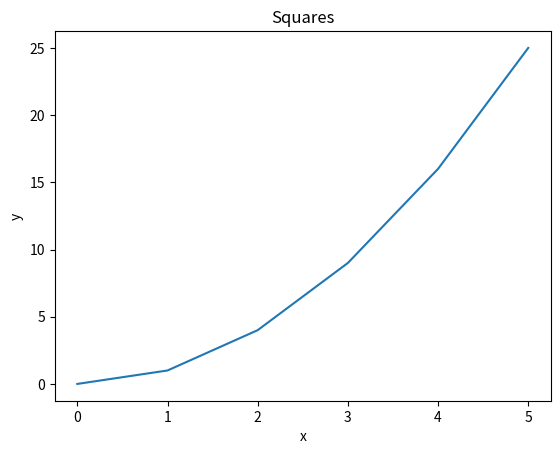
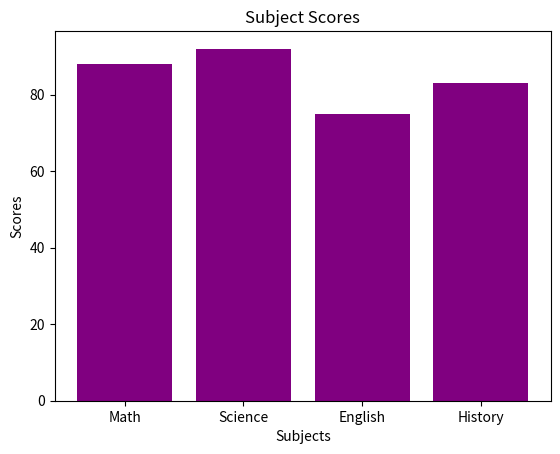
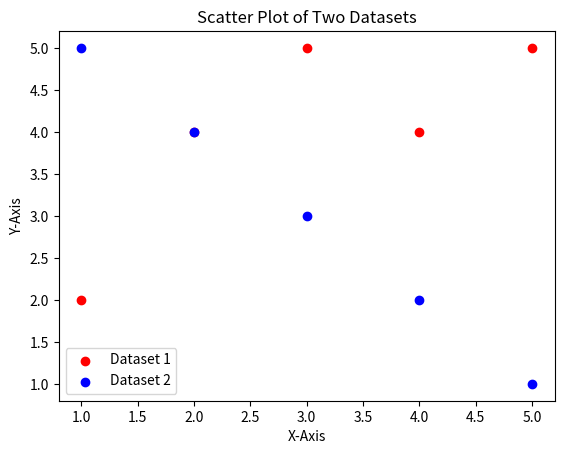
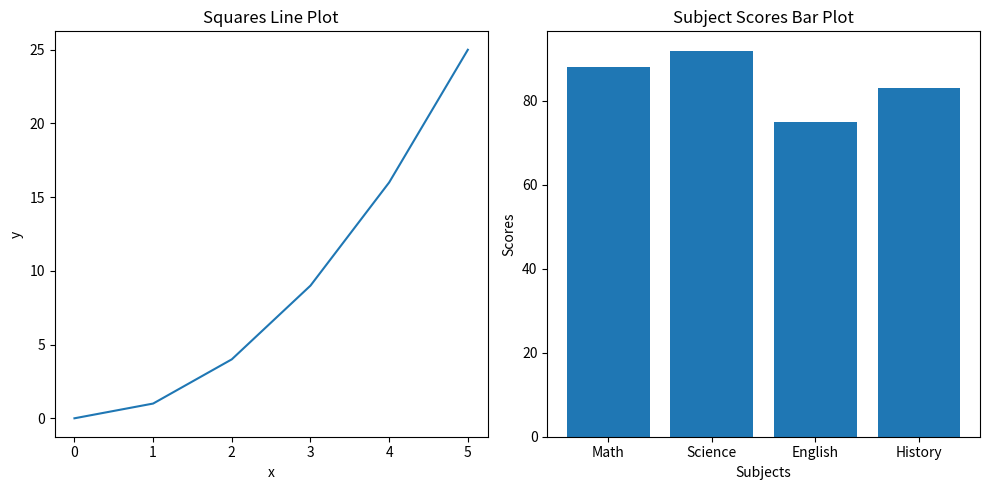
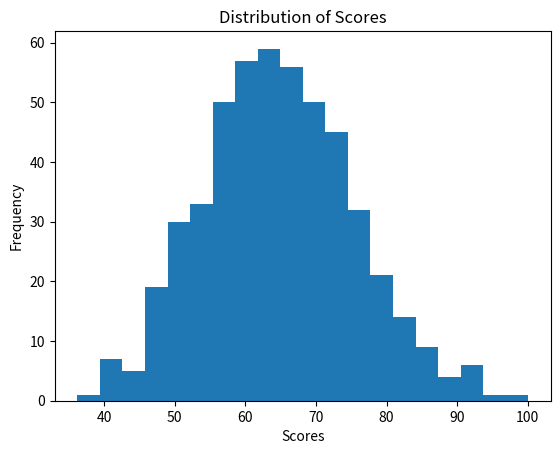
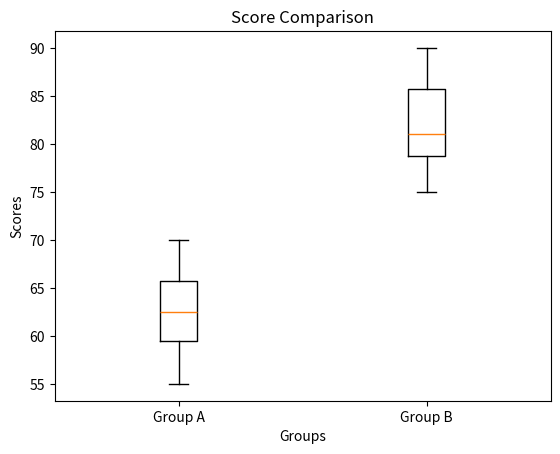
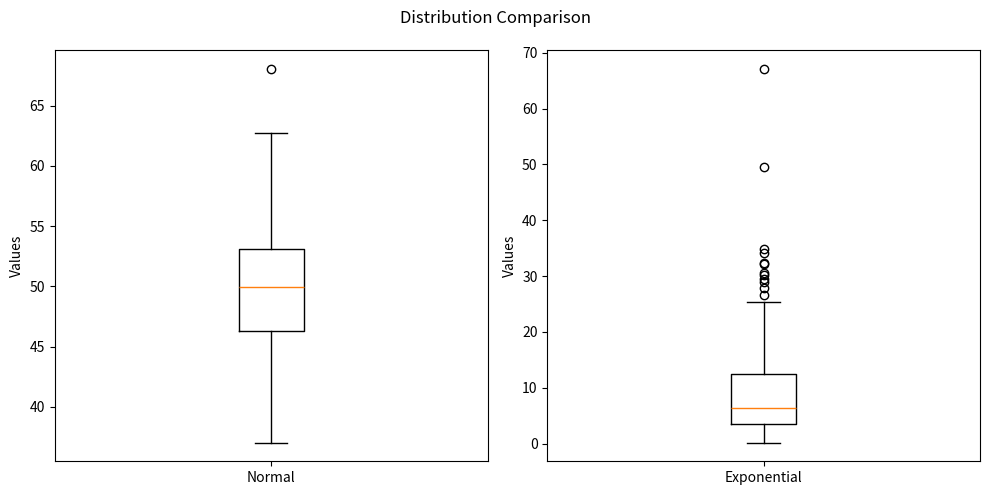
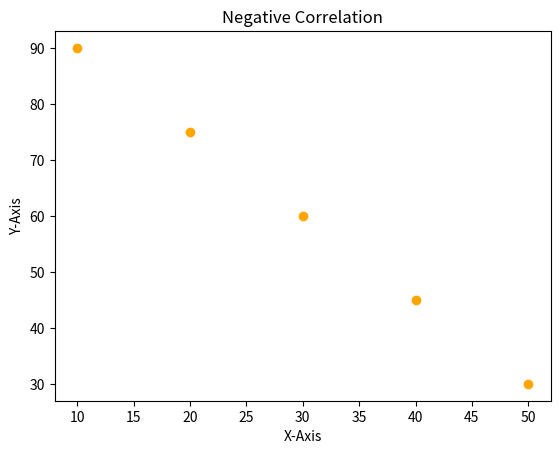
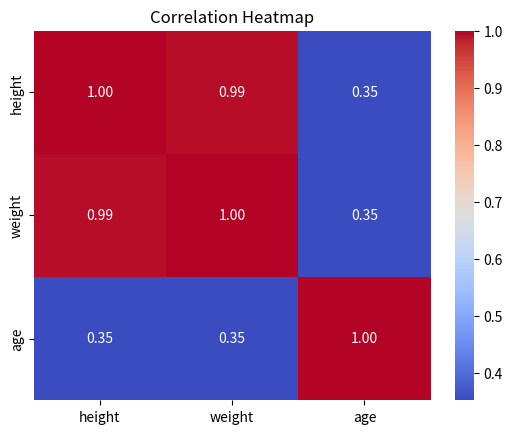

Here is the Python script that generated these plots, in order:
# Amir Daniali
# https://github.com/amirdaniali
# Code The Dream  PyAICC 26.3
# Week 1

# --- Pandas ---

"""Pandas Question 1

Create the following DataFrame and print the first three rows, the shape, and the data types of each column.
"""

import pandas as pd
import numpy as np
import matplotlib.pyplot as plt
from scipy import stats
from scipy.stats import pearsonr
import seaborn as sns

# Pandas Q1
data = {
    "name": ["Alice", "Bob", "Carol", "David", "Eve"],
    "grade": [85, 72, 90, 68, 95],
    "city": ["Boston", "Austin", "Boston", "Denver", "Austin"],
    "passed": [True, True, True, False, True],
}
df = pd.DataFrame(data)

print(f"First 3 rows:\n{df.head(3)}")
print(f"Shape: {df.shape}")
print(f"Data Types:\n{df.dtypes}")

# Pandas Q2
"""Using the DataFrame from Q1, filter the rows to show only students who passed and have a grade above 80. Print the result."""
top_students = df[(df["passed"] == True) & (df["grade"] > 80)]
print(f"Top Students:\n{top_students}")

# Pandas Q3
"""Add a new column called 'grade_curved' that adds 5 points to each student's grade. Print the updated DataFrame (all columns, all rows)."""
df["grade_curved"] = df["grade"] + 5
print(f"Curved Grade DataFrame:\n{df}")

# Pandas Q4
"""Add a new column called 'name_upper' that contains each student's name in uppercase, using the .str accessor. Print the 'name' and 'name_upper' columns together."""
df["name_upper"] = df["name"].str.upper()
print(f"Name Upper:\n{df[['name', 'name_upper']]}")

# Pandas Q5
"""Group the DataFrame by 'city' and compute the mean grade for each city. Print the result."""
cities = df.groupby("city").agg({"grade": "mean"})
print(f"Cities Mean Grade:\n{cities}")

# Pandas Q6
"""Replace the value 'Austin' in the 'city' column with 'Houston'. Print the 'name' and 'city' columns to confirm the change."""
df["city"] = df["city"].str.replace("Austin", "Houston")
print(f"Names and Cities with 'Austin' replaced:\n{df[['name', 'city']]}")

# Pandas Q7
"""Sort the DataFrame by 'grade' in descending order and print the top 3 rows."""
df_sorted = df.sort_values(by="grade", ascending=False)
print(f"Top 3 students by grade:\n{df_sorted.head(3)}")

# --- NumPy ---

# NumPy Q1
"""Create a 1D NumPy array from the list [10, 20, 30, 40, 50]. Print its shape, dtype, and ndim."""
arr = np.array([10, 20, 30, 40, 50])
print(f"Array: {arr}")
print(f"Array Shape: {arr.shape}")
print(f"Array dtype: {arr.dtype}")
print(f"Array ndim: {arr.ndim}")

# NumPy Q2
"""Create the following 2D array and print its shape and size (total number of elements)."""
arr2d = np.array([[1, 2, 3], [4, 5, 6], [7, 8, 9]])
print(f"2D Array:\n{arr2d}")
print(f"2D Array Shape: {arr2d.shape}")
print(f"2D Array Size: {arr2d.size}")

# NumPy Q3
"""Using the 2D array from Q2, slice out the top-left 2x2 block and print it. The expected result is [[1, 2], [4, 5]]."""
sliced_arr = arr2d[:2, :2]
print(f"Sliced 2x2 Array:\n{sliced_arr}")

# NumPy Q4
"""Create a 3x4 array of zeros using a built-in command. Then create a 2x5 array of ones using a built-in command. Print both."""
array_of_zeros = np.zeros((3, 4))
array_of_ones = np.ones((2, 5))
print(f"Array of zeros:\n{array_of_zeros}")
print(f"Array of ones:\n{array_of_ones}")

# NumPy Q5
"""Create an array using np.arange(0, 50, 5). Print the array, its shape, mean, sum, and standard deviation."""
arranged_array = np.arange(0, 50, 5)
print(f"Arange Array: {arranged_array}")
print(f"Arange Array Shape: {arranged_array.shape}")
print(f"Arange Array Mean: {arranged_array.mean()}")
print(f"Arange Array Sum: {arranged_array.sum()}")
print(f"Arange Array Std: {arranged_array.std()}")

# NumPy Q6
"""Generate an array of 200 random values drawn from a normal distribution with mean 0 and standard deviation 1. Print the mean and standard deviation."""
normal_array = np.random.normal(0, 1, 200)
print(f"Random Normal Mean: {normal_array.mean()}")
print(f"Random Normal Std: {normal_array.std()}")

# --- Matplotlib ---

# Matplotlib Q1
"""Plot the following data as a line plot with title 'Squares', x-axis label 'x', and y-axis label 'y'."""
x = [0, 1, 2, 3, 4, 5]
y = [0, 1, 4, 9, 16, 25]

fig, ax = plt.subplots()
ax.plot(x, y)
ax.set(title="Squares", xlabel="x", ylabel="y")
plt.show()

# Matplotlib Q2
"""Create a bar plot for subject scores with title 'Subject Scores' and labeled axes."""
subjects = ["Math", "Science", "English", "History"]
scores = [88, 92, 75, 83]

fig, ax = plt.subplots()
ax.bar(subjects, scores, color="purple")
ax.set_title("Subject Scores")
ax.set_xlabel("Subjects")
ax.set_ylabel("Scores")
plt.show()

# Matplotlib Q3
"""Plot the two datasets as a scatter plot on the same figure with different colors, legend, and labeled axes."""
x1, y1 = [1, 2, 3, 4, 5], [2, 4, 5, 4, 5]
x2, y2 = [1, 2, 3, 4, 5], [5, 4, 3, 2, 1]

fig, ax = plt.subplots()
ax.scatter(x1, y1, color="red", label="Dataset 1")
ax.scatter(x2, y2, color="blue", label="Dataset 2")
ax.legend()
ax.set_xlabel("X-Axis")
ax.set_ylabel("Y-Axis")
ax.set_title("Scatter Plot of Two Datasets")
plt.show()

# Matplotlib Q4
"""Create a figure with 1 row and 2 subplots: left line plot (x vs y from Q1), right bar plot (subjects and scores from Q2)."""
fig, (ax1, ax2) = plt.subplots(1, 2, figsize=(10, 5))
ax1.plot(x, y)
ax1.set_title("Squares Line Plot")
ax1.set_xlabel("x")
ax1.set_ylabel("y")

ax2.bar(subjects, scores)
ax2.set_title("Subject Scores Bar Plot")
ax2.set_xlabel("Subjects")
ax2.set_ylabel("Scores")

plt.tight_layout()
plt.show()

# --- Descriptive Statistics ---

# Descriptive Stats Q1
"""Given the list below, use NumPy to compute mean, median, variance, and standard deviation."""
data_ds = [12, 15, 14, 10, 18, 22, 13, 16, 14, 15]
print(f"Mean: {np.mean(data_ds)}")
print(f"Median: {np.median(data_ds)}")
print(f"Variance: {np.var(data_ds)}")
print(f"Standard Deviation: {np.std(data_ds)}")

# Descriptive Stats Q2
"""Generate 500 random values from N(65, 10) and plot a histogram with 20 bins."""
scores_dist = np.random.normal(65, 10, 500)
plt.hist(scores_dist, bins=20)
plt.title("Distribution of Scores")
plt.xlabel("Scores")
plt.ylabel("Frequency")
plt.show()

# Descriptive Stats Q3
"""Create a boxplot comparing two groups with labels and title 'Score Comparison'."""
group_a = [55, 60, 63, 70, 68, 62, 58, 65]
group_b = [75, 80, 78, 90, 85, 79, 82, 88]

fig, ax = plt.subplots()
ax.boxplot([group_a, group_b], labels=["Group A", "Group B"])
ax.set_ylabel("Scores")
ax.set_xlabel("Groups")
ax.set_title("Score Comparison")
plt.show()

# Descriptive Stats Q4
"""Side-by-side boxplots for normal vs exponential distributions with comments on skew and central tendency."""
normal_data = np.random.normal(50, 5, 200)
skewed_data = np.random.exponential(10, 200)

fig, (ax1, ax2) = plt.subplots(1, 2, figsize=(10, 5))
ax1.boxplot(normal_data, labels=["Normal"])
ax1.set_ylabel("Values")

ax2.boxplot(skewed_data, labels=["Exponential"])
ax2.set_ylabel("Values")

fig.suptitle("Distribution Comparison")
plt.tight_layout()
plt.show()

# Exponential distribution is more skewed than the normal distribution.
# Mean is a good measure of central tendency for the normal distribution.
# Median is more appropriate for the exponential distribution because it is less affected by extreme values.

# Descriptive Stats Q5
"""Print mean, median, and mode of data1 and data2, and explain why mean and median differ for data2."""
data1 = [10, 12, 12, 16, 18]
data2 = [10, 12, 12, 16, 150]

# Convert to pandas Series to get mode easily
series1 = pd.Series(data1)
series2 = pd.Series(data2)

print(f"Data1 Mean: {series1.mean()}")
print(f"Data1 Median: {series1.median()}")
print(f"Data1 Mode: {series1.mode()[0]}")

print(f"Data2 Mean: {series2.mean()}")
print(f"Data2 Median: {series2.median()}")
print(f"Data2 Mode: {series2.mode()[0]}")

# For data2, the single extreme value (150) pulls the mean upward, but the median stays near
# the center of the bulk of the data. This makes the mean much larger than the median.

# --- Hypothesis Testing ---

# Hypothesis Q1
"""Run an independent samples t-test on two groups."""
group_a_ht = [72, 68, 75, 70, 69, 73, 71, 74]
group_b_ht = [80, 85, 78, 83, 82, 86, 79, 84]

t_stat, p_val = stats.ttest_ind(group_a_ht, group_b_ht)
print("Independent t-test (Q1) t-statistic:", t_stat)
print("Independent t-test (Q1) p-value:", p_val)

# Hypothesis Q2
"""Using the p-value from Q1, print whether the result is significant at alpha = 0.05."""
alpha = 0.05
if p_val < alpha:
    print("The difference is statistically significant at alpha = 0.05.")
else:
    print("No statistically significant difference detected at alpha = 0.05.")

# Hypothesis Q3
"""Paired t-test on before/after scores."""
before = [60, 65, 70, 58, 62, 67, 63, 66]
after = [68, 70, 76, 65, 69, 72, 70, 71]

t_stat_paired, p_val_paired = stats.ttest_rel(before, after)
print(f"Paired t-test t-statistic: {t_stat_paired:.3f}")
print(f"Paired t-test p-value: {p_val_paired:.6f}")

# Hypothesis Q4
"""One-sample t-test against benchmark 70."""
scores_bench = [72, 68, 75, 70, 69, 74, 71, 73]
t_stat_one, p_val_one = stats.ttest_1samp(scores_bench, 70)
print(f"One-sample t-test t-statistic: {t_stat_one:.3f}")
print(f"One-sample t-test p-value: {p_val_one:.6f}")

# Hypothesis Q5
"""One-tailed test: check whether group_a_ht scores are less than group_b_ht scores."""
t_stat_one_tail, p_val_one_tail = stats.ttest_ind(
    group_a_ht, group_b_ht, alternative="less"
)
print(f"One-tailed t-test p-value (group_a < group_b): {p_val_one_tail:.6f}")

# Hypothesis Q6
"""Plain-language conclusion for Q1."""
print(
    "Group B scores are higher on average than Group A, and the very small p-value "
    "suggests this difference is unlikely to be due to random chance alone."
)

# --- Correlation ---

# Correlation Q1
"""Compute Pearson correlation between x and y using np.corrcoef() and interpret the result."""
x_corr1 = [1, 2, 3, 4, 5]
y_corr1 = [2, 4, 6, 8, 10]

corr_matrix = np.corrcoef(x_corr1, y_corr1)
print(f"Full Correlation Matrix:\n{corr_matrix}")
print(f"Correlation Coefficient (0,1): {corr_matrix[0, 1]}")

# We expect the correlation to be 1 because y is exactly 2 * x, a perfect linear relationship.

# Correlation Q2
"""Use pearsonr() to compute correlation and p-value."""
x_corr2 = [1, 2, 3, 4, 5, 6, 7, 8, 9, 10]
y_corr2 = [10, 9, 7, 8, 6, 5, 3, 4, 2, 1]

r_val, p_val_corr = pearsonr(x_corr2, y_corr2)
print("pearsonr Correlation:", r_val)
print("pearsonr p-value:", p_val_corr)

# Correlation Q3
"""Create DataFrame and compute correlation matrix."""
people = {
    "height": [160, 165, 170, 175, 180],
    "weight": [55, 60, 65, 72, 80],
    "age": [25, 30, 22, 35, 28],
}
df_people = pd.DataFrame(people)
df_corr = df_people.corr()
print("DataFrame Correlation Matrix:\n", df_corr)

# Correlation Q4
"""Create scatter plot of negatively related x and y."""
x_neg = [10, 20, 30, 40, 50]
y_neg = [90, 75, 60, 45, 30]

plt.scatter(x_neg, y_neg, color="orange")
plt.title("Negative Correlation")
plt.xlabel("X-Axis")
plt.ylabel("Y-Axis")
plt.show()

# Correlation Q5
"""Create correlation heatmap from df_corr."""
sns.heatmap(df_corr, annot=True, cmap="coolwarm", fmt=".2f")
plt.title("Correlation Heatmap")
plt.show()

# --- Pipelines ---

# Pipeline Q1
"""Plain Python data pipeline with create_series, clean_data, summarize_data, and data_pipeline()."""

arr_pipeline = np.array(
    [12.0, 15.0, np.nan, 14.0, 10.0, np.nan, 18.0, 14.0, 16.0, 22.0, np.nan, 13.0]
)


def create_series(arr):
    """Takes a NumPy array and returns a pandas Series named 'values'."""
    return pd.Series(arr, name="values")


def clean_data(series):
    """Removes NaN values from the Series and returns the cleaned Series."""
    return series.dropna()


def summarize_data(series):
    """Returns a dictionary with mean, median, std, and mode of the Series."""
    return {
        "mean": series.mean(),
        "median": series.median(),
        "std": series.std(),
        "mode": series.mode()[0],
    }


def data_pipeline(arr):
    """Connects create_series, clean_data, and summarize_data in sequence."""
    series = create_series(arr)
    cleaned_series = clean_data(series)
    summary = summarize_data(cleaned_series)
    return summary


summary_result = data_pipeline(arr_pipeline)
for key, value in summary_result.items():
    print(f"{key}: {value}")
